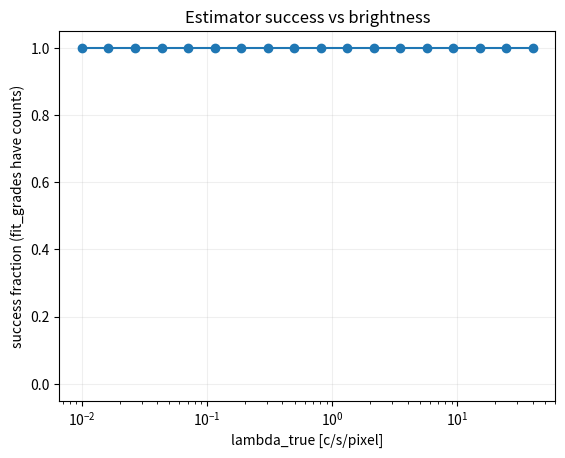
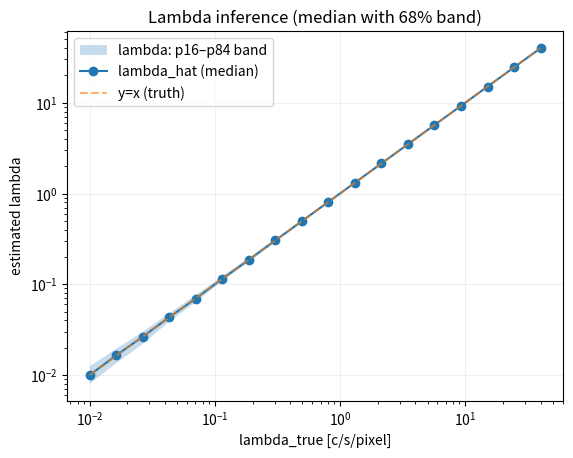
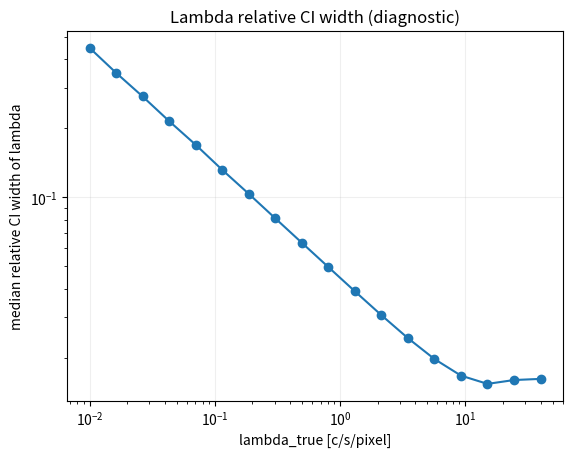
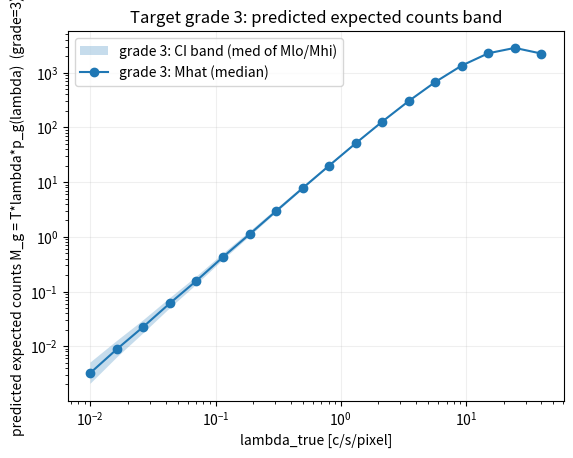
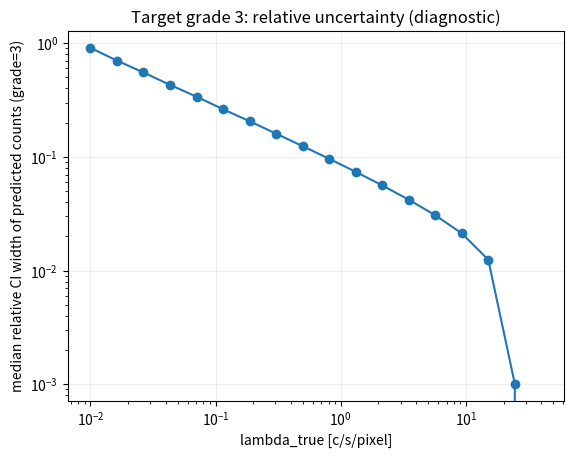
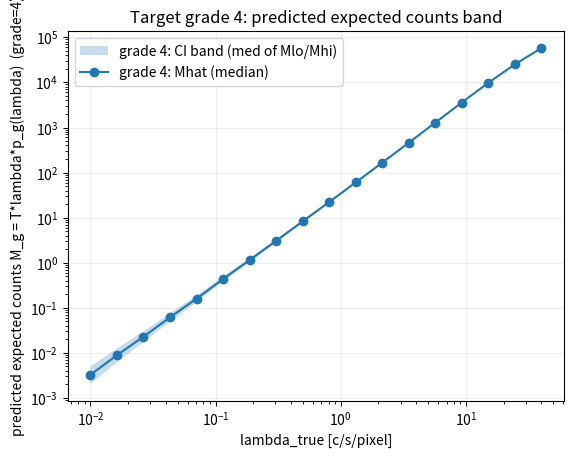
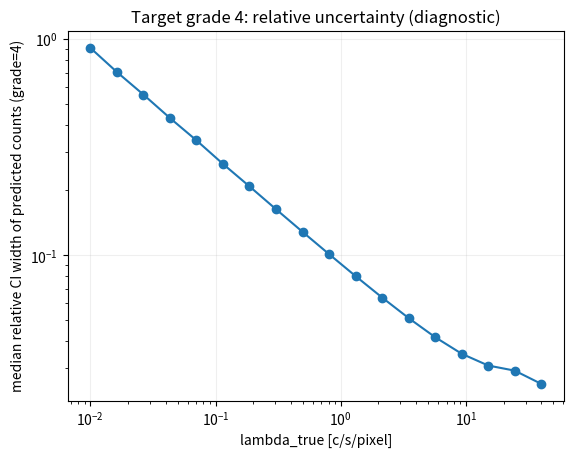

Reproduce these figures in Python, in order.
#!/usr/bin/env python
# -*- coding: utf-8 -*-
"""
丁寧コメント版

このスクリプトは：

1) calc_branchingratios(rate) で「真のレート lambda に対して，各グレードが出る確率 p_g(lambda)」を作る
2) Hp/Mp/Ms（fit_grades）だけを使って，Poisson 尤度から lambda を推定（MLE）
3) 尤度比（profile likelihood）で信頼区間（CI）を求める
4) シミュレーション（Poisson でカウント生成）を繰り返し，推定の安定性や Lp/Ls 予測の不確かさをまとめて可視化する

用語メモ：
- lambda: 1 pixel あたりの真のレート [counts/s/pixel]
- T: 露光時間 [s]
- p_g(lambda): グレード g が出る確率（分岐比）
- K_g: 観測（シミュレーション）されたグレード g のカウント
- mu_g = T * lambda * p_g(lambda): Poisson の期待値
"""

import argparse
import numpy as np
import matplotlib.pyplot as plt
from scipy.optimize import minimize_scalar, brentq

# ============================================================
# 分岐比（branching ratios）を計算する関数
# ============================================================
def calc_branchingratios(rate, debug=False):
    """
    分岐比を計算する関数。
    武田さんSPIEに準じるが検証が必要な式。

    Parameters
    ----------
    rate : float or array-like
        真のレート（lambda）[counts/s/pixel]。スカラーでも配列でもOK。
    debug : bool
        True にすると内部の checksum を表示する。

    Returns
    -------
    Hp_bl_cor, Mp_bl, Ms_bl, Lp_bl_cor, Ls_bl_cor : float or ndarray
        それぞれのグレードの確率（分岐比）。
        入力が配列なら配列で返る（同じ形状）。
    """
    # 12.5 kHz のクロック（= 80 micro-second 周期）
    clock = 12500  # 12.5kHz = 80us

    # ここは装置（または処理）に固有の「時間窓」っぽい係数
    # dtHR, dtMR, dtLR は rate に掛けて exp(-dt*rate) の形で使う
    dtHR = (1.0 / clock) * 874
    dtMR = (1.0 / clock) * 219
    dtLR = (1.0 / clock) * 15

    # e^{-dt * rate} をそれぞれ計算
    exp_hr = np.exp(-1.0 * dtHR * rate)
    exp_mr = np.exp(-1.0 * dtMR * rate)
    exp_lr = np.exp(-1.0 * dtLR * rate)

    # --- 分岐比の「生（未正規化）」の計算 ---
    # ここは式が本体なので、内容は変えない（そのまま）
    Hp_bl_cor = exp_hr * (exp_hr + 1 - exp_lr)
    Mp_bl = exp_hr * (exp_mr - exp_hr)
    Ms_bl = exp_mr * (exp_mr - exp_hr)
    Lp_bl_cor = exp_hr * (exp_lr - exp_mr)
    Ls_bl_cor = (1 - exp_mr) * (1 + exp_mr - exp_hr) - exp_hr * (1 - exp_lr)

    # 5つの確率の和（= 正規化係数）を計算
    checksum = Hp_bl_cor + Mp_bl + Ms_bl + Lp_bl_cor + Ls_bl_cor

    # --- 正規化：合計が 1 になるように割る ---
    Hp_bl_cor /= checksum
    Mp_bl /= checksum
    Ms_bl /= checksum
    Lp_bl_cor /= checksum
    Ls_bl_cor /= checksum

    # 念のため正規化後の合計も計算（debug用）
    checksum_confirm = Hp_bl_cor + Mp_bl + Ms_bl + Lp_bl_cor + Ls_bl_cor

    if debug:
        print("########## debug in calc_branchingratios ##########", debug)
        print("checksum", checksum)
        print("checksum_confirm", checksum_confirm)

    return Hp_bl_cor, Mp_bl, Ms_bl, Lp_bl_cor, Ls_bl_cor


# ============================================================
# 1) p_of(g, lam) を作る（calc_branchingratios の結果を補間して返す）
# ============================================================
def build_branching_p_of(rate_max: float, rate_grid_n: int, itypenames):
    """
    calc_branchingratios(rate_grid) をあらかじめ計算しておき、
    任意の lambda に対して確率 p_g(lambda) を返す関数 p_of(g, lam) を作る。

    ポイント：
    - rate_grid を用意して calc_branchingratios をベクトル計算（高速）
    - 途中の lambda は np.interp で線形補間して近似
    """
    # 0 から rate_max までを等間隔でサンプリング
    rate_grid = np.linspace(0.0, float(rate_max), int(rate_grid_n))

    # rate_grid の全点に対して分岐比をまとめて計算（配列が返る）
    br = calc_branchingratios(rate_grid)

    def _get_br_array(g):
        """
        グレード g に対応する分岐比配列（rate_grid 上の値）を取り出す。

        br が dict 的にアクセスできる場合（br[g]）も想定して try しているが、
        普通はタプル（Hp, Mp, Ms, Lp, Ls）の順なので、itypenames から index を引く。
        """
        # dict / structured: br[g] が可能ならそれを使う
        try:
            return br[g]
        except Exception:
            pass

        # list/ndarray: itypenames の順番に従って取り出す
        idx = list(itypenames).index(g)
        return br[idx]

    def p_of(g, lam):
        """
        p_of(g, lam) = 「lambda のときグレード g が出る確率」を返す。

        - lam が不正（<=0, inf, nan）なら 0
        - br がスカラーならそのまま返す
        - br が配列なら、rate_grid 上の値を補間して返す
        """
        lam = float(lam)

        # 物理的に lambda<=0 は意味がないので 0 を返す
        if lam <= 0.0 or not np.isfinite(lam):
            return 0.0

        arr = _get_br_array(g)

        # --- もし arr がスカラーなら（通常はここに来ないが安全のため） ---
        if np.ndim(arr) == 0:
            v = float(arr)
            return v if (np.isfinite(v) and v > 0.0) else 0.0

        # --- arr が rate_grid に沿った配列なら補間する ---
        # left/right に np.nan を入れて範囲外を弾きやすくしている
        v = float(np.interp(lam, rate_grid, np.asarray(arr), left=np.nan, right=np.nan))

        # 補間結果が不正なら 0
        if not np.isfinite(v) or v <= 0.0:
            return 0.0
        return v

    return p_of


# ============================================================
# 2) fit_grades のみを使った Poisson 対数尤度 logL(lambda)
# ============================================================
def logL_lambda(lam, T, K_by_grade, p_of, fit_grades):
    """
    Poisson の対数尤度 log L(lambda) を計算する。

    観測（あるいはシミュレーション）で得たカウント K_g に対し、
    期待値 mu_g = T * lambda * p_g(lambda)
    として

        log L = Σ_g [ K_g * log(mu_g) - mu_g ]   （定数 -log(K_g!) は省略）

    を計算する。

    注意：
    - K_g! は lambda に依らないので、最適化（argmax）には不要。
    """
    lam = float(lam)
    if lam <= 0.0 or not np.isfinite(lam):
        return -np.inf

    ll = 0.0
    for g in fit_grades:
        # 辞書から K_g を取り出す（無ければ 0）
        Kg = int(K_by_grade.get(g, 0))

        # p_g(lambda)
        pg = float(p_of(g, lam))

        # Poisson の期待値 mu_g
        mu = T * lam * pg

        # mu が不正ならこの lambda はダメ（尤度ゼロ扱い）
        if mu <= 0.0 or not np.isfinite(mu):
            return -np.inf

        # 対数尤度の加算（-log(K!) は省略）
        ll += Kg * np.log(mu) - mu

    return float(ll)


# ------------------------------------------------------------
# CI（信頼区間）を profile likelihood で解く
# 2*(ll_hat - ll(lam)) = ci_delta_2logL を満たす lam を探す
# ------------------------------------------------------------
def mle_and_profile_ci(
    T,
    K_by_grade,
    p_of,
    fit_grades,
    lam_min,
    lam_max,
    ci_delta_2logL=1.0,
    scan_points=1500,  # brentq が失敗したときのフォールバック用
):
    """
    MLE（最尤推定値 lam_hat）と profile likelihood による CI を返す。

    手順：
    1) minimize_scalar(method="bounded") で -logL を最小化（= logL を最大化）
    2) f(lam) = 2*(ll_hat - ll(lam)) - delta の根を brentq で両側（lo/hi）から探す
    3) brentq がダメなら logspace グリッドでスキャンして CI を近似する

    Returns
    -------
    lam_hat : float
        最尤推定値（MLE）
    (lam_lo, lam_hi) : tuple(float, float)
        信頼区間の下限・上限（見つからなければ NaN）
    """

    # 最小化したい関数：nll = -logL
    def nll(x):
        return -logL_lambda(x, T, K_by_grade, p_of, fit_grades)

    # ---- 1) MLE（bounded） ----
    res = minimize_scalar(nll, bounds=(lam_min, lam_max), method="bounded")
    lam_hat = float(res.x) if res.success else np.nan
    ll_hat = logL_lambda(lam_hat, T, K_by_grade, p_of, fit_grades) if np.isfinite(lam_hat) else -np.inf

    if not np.isfinite(lam_hat) or not np.isfinite(ll_hat):
        return np.nan, (np.nan, np.nan)

    # ---- 2) CI 境界を定義する関数 f(lam) ----
    # f(lam) = 0 となる lam が CI 境界
    delta = float(ci_delta_2logL)

    def f(lam):
        ll = logL_lambda(lam, T, K_by_grade, p_of, fit_grades)
        if not np.isfinite(ll):
            return np.nan
        return 2.0 * (ll_hat - ll) - delta

    def solve_one_side(side: str):
        """
        CI の片側（lo または hi）を解く。

        side: "lo" or "hi"
        戻り値：境界 lambda（失敗時は np.nan）
        """
        eps = 1e-12
        lo_bound = max(float(lam_min), eps)
        hi_bound = float(lam_max)

        # MLE が境界に張り付いていると、その側の CI は定義しにくい
        if lam_hat <= lo_bound * (1.0 + 1e-12) and side == "lo":
            return lo_bound
        if lam_hat >= hi_bound * (1.0 - 1e-12) and side == "hi":
            return hi_bound

        # --- lo 側：lam_hat から小さい方に向かって bracket を作る ---
        if side == "lo":
            # 根を含む区間 [x1, x2] を探したい
            # lam_hat では f(lam_hat) ≈ -delta (<0)
            # lam を離すと f が増えて 0 を超える点が出るはず、という前提
            x2 = max(lo_bound, lam_hat)
            x1 = x2

            for _ in range(80):
                # 1.5 倍ずつ小さくしていく（対数的探索）
                x1 = max(lo_bound, x1 / 1.5)

                v1 = f(x1)
                v2 = f(x2)

                # brentq には「符号が異なる」区間が必要（v1>0, v2<0）
                if np.isfinite(v1) and np.isfinite(v2) and (v1 > 0.0) and (v2 < 0.0):
                    try:
                        return float(brentq(lambda z: f(z), x1, x2, maxiter=200))
                    except Exception:
                        break

                if x1 <= lo_bound * (1.0 + 1e-12):
                    break

            return np.nan

        # --- hi 側：lam_hat から大きい方に向かって bracket を作る ---
        else:  # "hi"
            x1 = min(hi_bound, lam_hat)
            x2 = x1

            for _ in range(80):
                # 1.5 倍ずつ大きくしていく（対数的探索）
                x2 = min(hi_bound, x2 * 1.5)

                v1 = f(x1)
                v2 = f(x2)

                # hi 側は v1<0, v2>0 の区間を探す
                if np.isfinite(v1) and np.isfinite(v2) and (v1 < 0.0) and (v2 > 0.0):
                    try:
                        return float(brentq(lambda z: f(z), x1, x2, maxiter=200))
                    except Exception:
                        break

                if x2 >= hi_bound * (1.0 - 1e-12):
                    break

            return np.nan

    lam_lo = solve_one_side("lo")
    lam_hi = solve_one_side("hi")

    # ---- 3) brentq が失敗したらフォールバック（グリッド探索） ----
    if not (np.isfinite(lam_lo) and np.isfinite(lam_hi) and lam_lo > 0 and lam_hi > 0 and lam_lo <= lam_hat <= lam_hi):
        lo = max(float(lam_min), 1e-12)
        hi = max(float(lam_max), lo * 1.001)

        # 対数空間でスキャン（桁の広い探索に強い）
        grid = np.logspace(np.log10(lo), np.log10(hi), int(scan_points))

        # grid 上で ll を評価
        ll_grid = np.array([logL_lambda(x, T, K_by_grade, p_of, fit_grades) for x in grid], dtype=float)

        # 尤度比の 2ΔlogL
        d2 = 2.0 * (ll_hat - ll_grid)

        # d2 <= delta が CI に入る条件
        ok = np.isfinite(d2) & (d2 <= delta)

        if np.any(ok):
            idx = np.where(ok)[0]
            lam_lo = float(grid[idx[0]])
            lam_hi = float(grid[idx[-1]])
        else:
            lam_lo, lam_hi = np.nan, np.nan

    return lam_hat, (lam_lo, lam_hi)


# ============================================================
# 3) シミュレーション：K_g ~ Poisson(T * lam_true * p_g(lam_true))
# ============================================================
def simulate_counts(T, lam_true, p_of, itypenames, rng):
    """
    各グレード g について期待値 mu_g を作り、Poisson 乱数でカウント K_g を生成する。

    K を辞書で返す（key がグレード、value が整数カウント）。
    """
    K = {}
    for g in itypenames:
        mu = T * float(lam_true) * float(p_of(g, lam_true))
        mu = max(mu, 0.0)
        K[g] = int(rng.poisson(mu))
    return K


# ============================================================
# 4) Sweep & summarize
#    (NEW) target の予測カウントに対して band（中央値など）も保存
# ============================================================
def run_sweep(lam_grid, T, nrep, seed, p_of, itypenames,
              fit_grades, target_grades, rate_max, scan_points=1500):
    """
    lam_true（明るさ）を複数点（lam_grid）で掃引して、
    各点で nrep 回の Poisson シミュレーションを行い、

    - Hp/Mp/Ms（fit_grades）だけで lambda を推定（lam_hat）
    - CI（lam_lo, lam_hi）も求める
    - さらに Lp/Ls（target_grades）の予測期待値 M_g について
      Mhat / Mlo / Mhi を保存し、band の統計をまとめる

    を行う。
    """
    rng = np.random.default_rng(seed)
    out = []

    for lam_true in lam_grid:
        lam_true = float(lam_true)

        # 推定された lambda の集計用
        lam_hats = []
        lam_ciw_rel = []

        # target グレードの「相対CI幅」をためる（従来の診断量）
        target_ciw_rel = {g: [] for g in target_grades}

        # (NEW) target グレードの絶対カウント（期待値）の band 用
        target_Mhat = {g: [] for g in target_grades}
        target_Mlo  = {g: [] for g in target_grades}
        target_Mhi  = {g: [] for g in target_grades}

        ok_count = 0

        for _ in range(int(nrep)):
            # --- 観測（擬似）データ生成 ---
            K = simulate_counts(T, lam_true, p_of, itypenames, rng)

            # fit に使うグレードで「カウントがゼロ」だと尤度が死ぬのでスキップ
            K_fit_sum = sum(int(K.get(g, 0)) for g in fit_grades)
            if K_fit_sum <= 0:
                continue

            # --- MLE と CI 推定 ---
            lam_hat, (lam_lo, lam_hi) = mle_and_profile_ci(
                T, K, p_of, fit_grades,
                lam_min=1e-8, lam_max=float(rate_max),
                ci_delta_2logL=1.0, scan_points=int(scan_points)
            )
            if not np.isfinite(lam_hat):
                continue

            ok_count += 1
            lam_hats.append(lam_hat)

            # lambda の相対 CI 幅（(hi-lo)/hat）を保存（診断用）
            if np.isfinite(lam_lo) and np.isfinite(lam_hi) and lam_hat > 0:
                lam_ciw_rel.append((lam_hi - lam_lo) / lam_hat)
            else:
                lam_ciw_rel.append(np.nan)

            # --- target グレード（例：Lp/Ls）の予測 ---
            for g in target_grades:
                # 推定値 lam_hat に基づく期待カウント
                Mhat = T * lam_hat * p_of(g, lam_hat)

                # 推定CI（lam_lo, lam_hi）をそのまま伝播させた期待カウントの範囲
                if np.isfinite(lam_lo) and np.isfinite(lam_hi):
                    Mlo = T * lam_lo * p_of(g, lam_lo)
                    Mhi = T * lam_hi * p_of(g, lam_hi)
                else:
                    Mlo, Mhi = np.nan, np.nan

                target_Mhat[g].append(Mhat)
                target_Mlo[g].append(Mlo)
                target_Mhi[g].append(Mhi)

                # 相対 CI 幅（(Mhi-Mlo)/Mhat）を保存（診断用）
                if np.isfinite(Mlo) and np.isfinite(Mhi) and np.isfinite(Mhat) and Mhat > 0:
                    target_ciw_rel[g].append((Mhi - Mlo) / Mhat)
                else:
                    target_ciw_rel[g].append(np.nan)

        # --- lam_true ごとに統計量をまとめる ---
        ok_frac = ok_count / float(nrep)
        lam_hats = np.array(lam_hats, float)
        lam_ciw_rel = np.array(lam_ciw_rel, float)

        rec = {
            "lam_true": lam_true,
            "ok_frac": ok_frac,
            "lam_hat_med": np.nanmedian(lam_hats) if ok_count > 0 else np.nan,
            "lam_hat_p16": np.nanpercentile(lam_hats, 16) if ok_count > 0 else np.nan,
            "lam_hat_p84": np.nanpercentile(lam_hats, 84) if ok_count > 0 else np.nan,
            "lam_ciw_rel_med": np.nanmedian(lam_ciw_rel) if ok_count > 0 else np.nan,
        }

        for g in target_grades:
            # target の相対 CI 幅（中央値）
            arr = np.array(target_ciw_rel[g], float)
            rec[f"target_{g}_ciw_rel_med"] = np.nanmedian(arr) if ok_count > 0 else np.nan

            # (NEW) absolute band summaries
            Mh = np.array(target_Mhat[g], float)
            Ml = np.array(target_Mlo[g], float)
            Mu = np.array(target_Mhi[g], float)

            rec[f"target_{g}_Mhat_med"] = np.nanmedian(Mh) if ok_count > 0 else np.nan
            rec[f"target_{g}_Mhat_p16"] = np.nanpercentile(Mh, 16) if ok_count > 0 else np.nan
            rec[f"target_{g}_Mhat_p84"] = np.nanpercentile(Mh, 84) if ok_count > 0 else np.nan

            # Mlo/Mhi 自体の分布の中央値で band を作る（頑健なまとめ方）
            rec[f"target_{g}_Mlo_med"] = np.nanmedian(Ml) if ok_count > 0 else np.nan
            rec[f"target_{g}_Mhi_med"] = np.nanmedian(Mu) if ok_count > 0 else np.nan

        out.append(rec)

    return out


# ============================================================
# 5) 理論曲線：mu_g(lambda) を描く（期待カウントの見通し確認）
# ============================================================
def plot_expected_counts(lam_grid, T, p_of, itypenames, fit_grades, target_grades, title_suffix=""):
    """
    「このくらいの明るさなら、各グレードの期待カウントはいくつ？」を
    事前に確認するためのプロット群。

    - (1) 各グレードごとの期待カウント mu_g
    - (2) fit_grades の合計期待カウント
    - (3) 確率の和 sum_g p_g(lambda)（~1 になっているか）
    """
    lam_grid = np.asarray(lam_grid, float)

    # 各グレード g について mu_g = T * lambda * p_g(lambda)
    mu = {g: T * lam_grid * np.array([p_of(g, x) for x in lam_grid], dtype=float) for g in itypenames}

    # (1) per-grade mu_g
    plt.figure()
    plt.xscale("log")
    plt.yscale("log")
    for g in itypenames:
        plt.plot(lam_grid, np.clip(mu[g], 1e-30, None), marker="o", label=f"mu[{g}]")
    plt.xlabel("lambda_true [c/s/pixel]")
    plt.ylabel("expected counts mu_g = T * lambda * p_g(lambda)")
    plt.grid(alpha=0.2)
    plt.title(f"Expected counts per grade {title_suffix}".strip())
    plt.legend(loc="best", fontsize=9)
    plt.show()

    # (2) fit-grades total expected counts
    mu_fit = np.zeros_like(lam_grid)
    for g in fit_grades:
        mu_fit += mu[g]

    plt.figure()
    plt.xscale("log")
    plt.yscale("log")
    plt.plot(lam_grid, np.clip(mu_fit, 1e-30, None), marker="o")
    plt.xlabel("lambda_true [c/s/pixel]")
    plt.ylabel("sum_{g in fit} mu_g  (expected fit-grade counts)")
    plt.grid(alpha=0.2)
    plt.title(f"Expected counts used for fitting (fit_grades) {title_suffix}".strip())
    plt.show()

    # (3) sum_p(lam) diagnostic
    sum_p = np.zeros_like(lam_grid)
    for g in itypenames:
        sum_p += np.array([p_of(g, x) for x in lam_grid], dtype=float)

    plt.figure()
    plt.xscale("log")
    plt.plot(lam_grid, sum_p, marker="o")
    plt.xlabel("lambda_true [c/s/pixel]")
    plt.ylabel("sum_g p_g(lambda)  (should be ~1 if p is a probability)")
    plt.grid(alpha=0.2)
    plt.title(f"Branching normalization check {title_suffix}".strip())
    plt.show()


# ============================================================
# 6) 結果のサマリープロット（NEW: band plot）
# ============================================================
def plot_summary(summary, target_grades):
    """
    run_sweep の出力 summary（辞書のリスト）から、
    見通しが良いように図をいくつか描く。
    """
    lam_true = np.array([r["lam_true"] for r in summary], float)
    ok_frac  = np.array([r["ok_frac"] for r in summary], float)

    lam_hat = np.array([r["lam_hat_med"] for r in summary], float)
    lam_lo  = np.array([r["lam_hat_p16"] for r in summary], float)
    lam_hi  = np.array([r["lam_hat_p84"] for r in summary], float)

    # --- (A) 推定が成功した割合（fit_grades にカウントがある割合）
    plt.figure()
    plt.xscale("log")
    plt.plot(lam_true, ok_frac, marker="o")
    plt.ylim(-0.05, 1.05)
    plt.xlabel("lambda_true [c/s/pixel]")
    plt.ylabel("success fraction (fit_grades have counts)")
    plt.grid(alpha=0.2)
    plt.title("Estimator success vs brightness")
    plt.show()

    # --- (B) lambda の band（中央値 + p16/p84）
    plt.figure()
    plt.xscale("log")
    plt.yscale("log")

    good = np.isfinite(lam_lo) & np.isfinite(lam_hi) & (lam_lo > 0) & (lam_hi > 0)
    plt.fill_between(lam_true[good], lam_lo[good], lam_hi[good], alpha=0.25, label="lambda: p16–p84 band")

    plt.plot(lam_true, lam_hat, marker="o", label="lambda_hat (median)")
    plt.plot(lam_true, lam_true, linestyle="--", alpha=0.6, label="y=x (truth)")

    plt.xlabel("lambda_true [c/s/pixel]")
    plt.ylabel("estimated lambda")
    plt.grid(alpha=0.2)
    plt.title("Lambda inference (median with 68% band)")
    plt.legend(loc="best")
    plt.show()

    # --- (C) lambda の相対CI幅（診断用）
    lam_ciw = np.array([r["lam_ciw_rel_med"] for r in summary], float)
    plt.figure()
    plt.xscale("log")
    plt.yscale("log")
    plt.plot(lam_true, lam_ciw, marker="o")
    plt.xlabel("lambda_true [c/s/pixel]")
    plt.ylabel("median relative CI width of lambda")
    plt.grid(alpha=0.2)
    plt.title("Lambda relative CI width (diagnostic)")
    plt.show()

    # --- (D) target グレード（Lp/Ls）の期待カウント band
    for g in target_grades:
        Mhat = np.array([r[f"target_{g}_Mhat_med"] for r in summary], float)
        Mlo  = np.array([r[f"target_{g}_Mlo_med"] for r in summary], float)
        Mhi  = np.array([r[f"target_{g}_Mhi_med"] for r in summary], float)

        plt.figure()
        plt.xscale("log")
        plt.yscale("log")

        goodM = np.isfinite(Mlo) & np.isfinite(Mhi) & (Mlo > 0) & (Mhi > 0)
        plt.fill_between(lam_true[goodM], Mlo[goodM], Mhi[goodM], alpha=0.25,
                         label=f"grade {g}: CI band (med of Mlo/Mhi)")
        plt.plot(lam_true, Mhat, marker="o", label=f"grade {g}: Mhat (median)")

        plt.xlabel("lambda_true [c/s/pixel]")
        plt.ylabel(f"predicted expected counts M_g = T*lambda*p_g(lambda)  (grade={g})")
        plt.grid(alpha=0.2)
        plt.title(f"Target grade {g}: predicted expected counts band")
        plt.legend(loc="best")
        plt.show()

        # Relative-width diagnostic (as before)
        ciw = np.array([r[f"target_{g}_ciw_rel_med"] for r in summary], float)
        plt.figure()
        plt.xscale("log")
        plt.yscale("log")
        plt.plot(lam_true, ciw, marker="o")
        plt.xlabel("lambda_true [c/s/pixel]")
        plt.ylabel(f"median relative CI width of predicted counts (grade={g})")
        plt.grid(alpha=0.2)
        plt.title(f"Target grade {g}: relative uncertainty (diagnostic)")
        plt.show()


# ============================================================
# 7) main（コマンドライン引数の受け取り〜実行）
# ============================================================
def main():
    # argparse：コマンドラインからパラメータを受け取る（実験条件を変えて実行しやすい）
    ap = argparse.ArgumentParser(
        description="Quick simulation check for profile-lik Lp/Ls inference using calc_branchingratios()."
    )

    # 露光時間（観測時間）
    ap.add_argument("--T", type=float, default=2000.0, help="Exposure time [s]")

    # lam_true（真の明るさ）を掃引する範囲
    ap.add_argument("--lam_min", type=float, default=1e-2, help="Min lambda_true [c/s/pix]")
    ap.add_argument("--lam_max", type=float, default=40.0, help="Max lambda_true [c/s/pix]")

    # lam_true の点数（logspace で並べる）
    ap.add_argument("--nlam", type=int, default=18, help="#lambda points in sweep (logspace)")

    # 各 lam_true で何回シミュレーションするか
    ap.add_argument("--nrep", type=int, default=300, help="#replications per lambda")

    # 乱数シード（再現性のため）
    ap.add_argument("--seed", type=int, default=1, help="RNG seed")

    # 推定で使う lambda 範囲の上限（分岐比テーブルの上限にも使う）
    ap.add_argument("--rate_max", type=float, default=41.0, help="Upper bound for lambda estimation + branching grid")

    # 分岐比テーブル（rate_grid）の分割数：大きいほど補間誤差は減るが計算・メモリ増
    ap.add_argument("--rate_grid_n", type=int, default=20001, help="Grid size for calc_branchingratios(rate_grid)")

    # profile CI の brentq が失敗した場合のフォールバック用グリッド点数
    ap.add_argument("--scan_points", type=int, default=1500, help="Fallback profile scan points (logspace)")

    # グレードの「ラベル」列（intでもstrでもOKという実装）
    ap.add_argument("--itypenames", type=str, default="0,1,2,3,4", help="Comma-separated grade IDs (or names)")

    # lambda 推定に使うグレード（例：Hp/Mp/Ms）
    ap.add_argument("--fit_grades", type=str, default="0,1,2", help="Comma-separated grades used to fit lambda (Hp/Mp/Ms)")

    # 推定後に評価したいグレード（例：Lp/Ls）
    ap.add_argument("--target_grades", type=str, default="3,4", help="Comma-separated grades to evaluate (Lp/Ls)")

    # 理論曲線の確認プロットを出すか
    ap.add_argument("--plot_theory", action="store_true", help="Also plot theory expected counts and sum_p(lam)")

    args = ap.parse_args()

    def parse_list(s):
        """
        "0,1,2" のような文字列を [0,1,2] に変換する。
        int にできない場合は文字列のまま残す（名前ラベル対応のため）。
        """
        items = [x.strip() for x in s.split(",") if x.strip() != ""]
        out = []
        for x in items:
            try:
                out.append(int(x))
            except ValueError:
                out.append(x)
        return tuple(out)

    # グレード設定を読み取る
    itypenames = parse_list(args.itypenames)
    fit_grades = parse_list(args.fit_grades)
    target_grades = parse_list(args.target_grades)

    # p_of(g, lam) を構築（分岐比の補間関数）
    p_of = build_branching_p_of(args.rate_max, args.rate_grid_n, itypenames)

    # lam_true の掃引点：logspace（暗い〜明るいを桁で均等に）
    lam_grid = np.logspace(np.log10(args.lam_min), np.log10(args.lam_max), int(args.nlam))

    # 理論曲線を確認したい場合（実行前の sanity check）
    if args.plot_theory:
        plot_expected_counts(
            lam_grid=lam_grid,
            T=float(args.T),
            p_of=p_of,
            itypenames=itypenames,
            fit_grades=fit_grades,
            target_grades=target_grades,
            title_suffix=f"(T={args.T:g}s, fit={fit_grades}, target={target_grades})"
        )

    # シミュレーション掃引の実行
    summary = run_sweep(
        lam_grid=lam_grid,
        T=float(args.T),
        nrep=int(args.nrep),
        seed=int(args.seed),
        p_of=p_of,
        itypenames=itypenames,
        fit_grades=fit_grades,
        target_grades=target_grades,
        rate_max=float(args.rate_max),
        scan_points=int(args.scan_points),
    )

    # --- テキスト出力（簡易表） ---
    print("\nlam_true  ok_frac  lam_CIrel  " + "  ".join([f"t{g}_CIrel" for g in target_grades]))
    for r in summary:
        line = f"{r['lam_true']:.6g}  {r['ok_frac']:.6f}  {r['lam_ciw_rel_med']:.6g}"
        for g in target_grades:
            line += f"  {r[f'target_{g}_ciw_rel_med']:.6g}"
        print(line)

    # --- 図の出力 ---
    plot_summary(summary, target_grades)


if __name__ == "__main__":
    main()    
